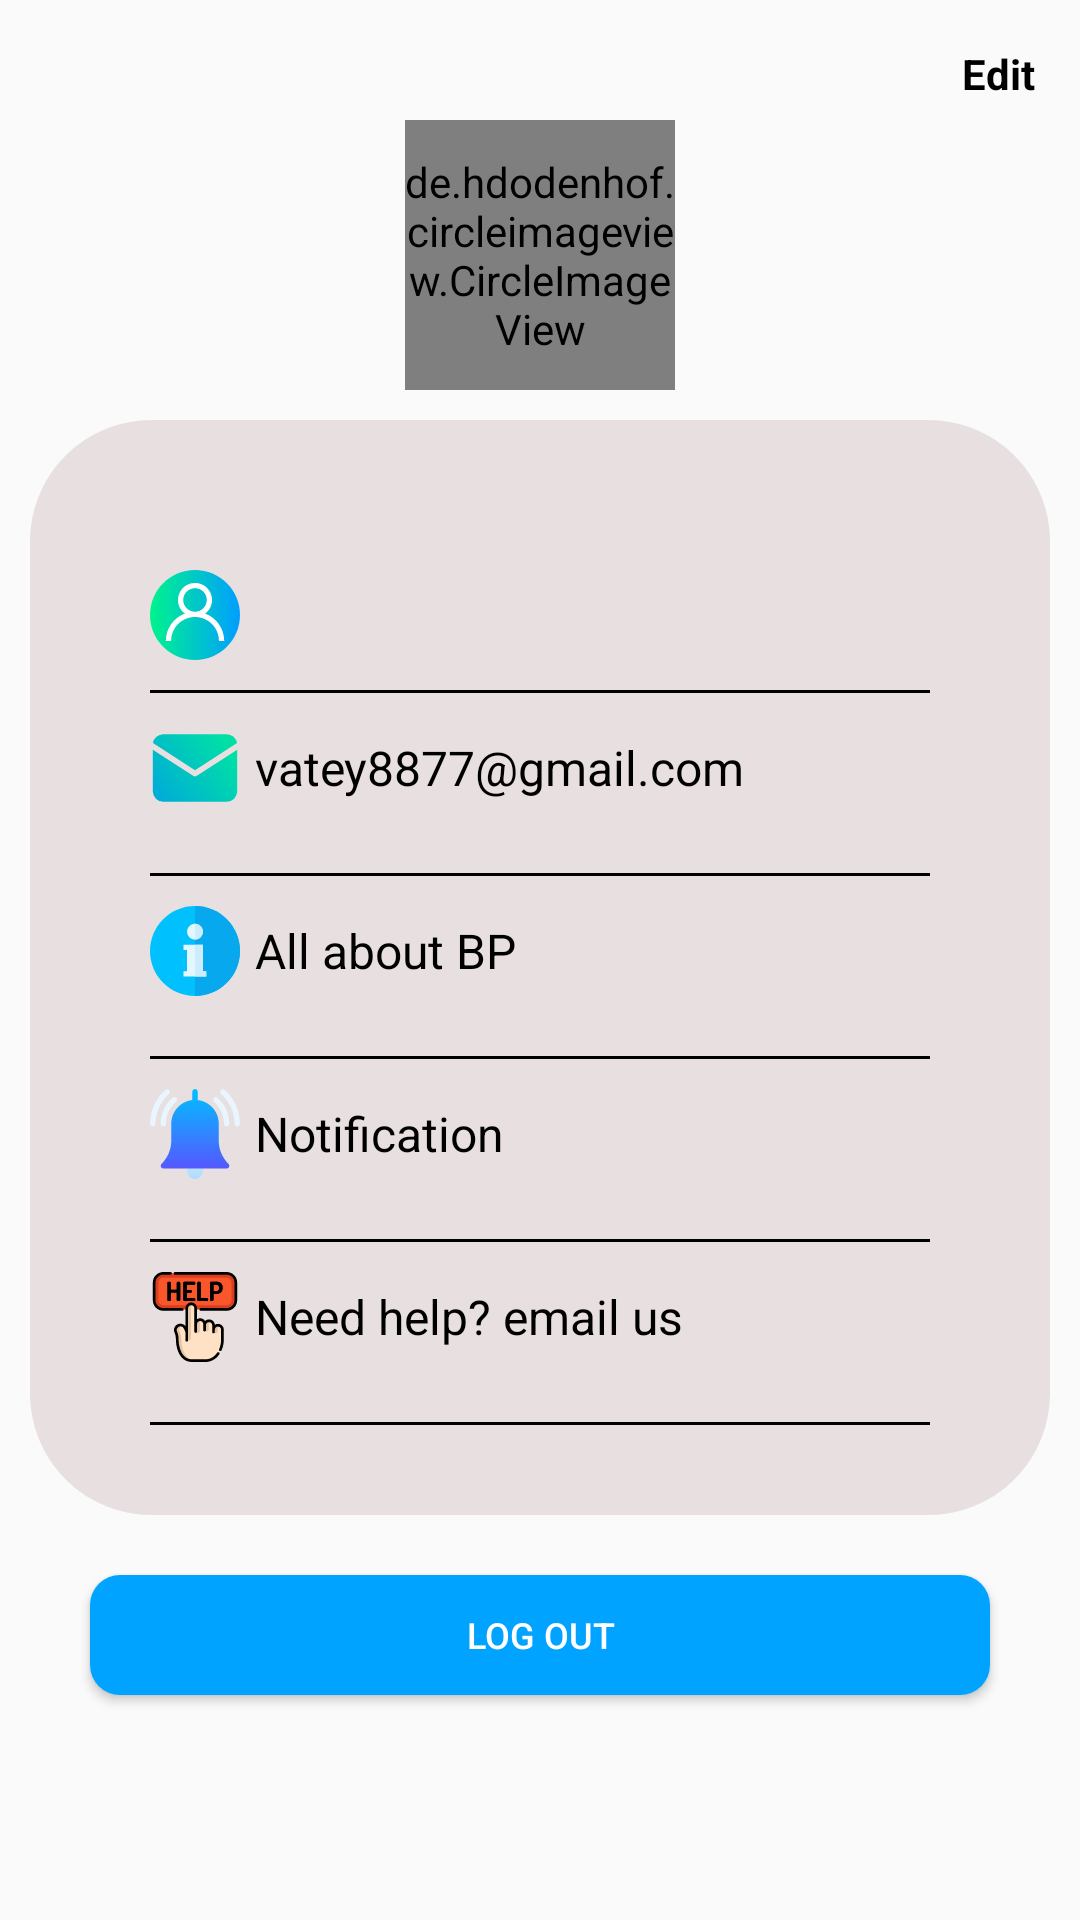

Reconstruct the res/layout file that produces this screen, plus the resources it refers to.
<!-- AndroidManifest.xml: application theme Theme.ICare -->
<!-- res/layout/fragment_profile.xml -->
<?xml version="1.0" encoding="utf-8"?>
<layout xmlns:android="http://schemas.android.com/apk/res/android"
    xmlns:app="http://schemas.android.com/apk/res-auto"
    xmlns:tools="http://schemas.android.com/tools">

    <androidx.constraintlayout.widget.ConstraintLayout
        android:layout_width="match_parent"
        android:layout_height="match_parent"
        tools:context=".main.fragment.ProfileFragment">

        <TextView
            android:id="@+id/txtEditProfile"
            android:layout_width="wrap_content"
            android:layout_height="wrap_content"
            android:layout_margin="10dp"
            android:padding="5dp"
            android:text="@string/edit"
            android:textColor="@color/black"
            android:textSize="14sp"
            android:textStyle="bold"
            app:layout_constraintEnd_toEndOf="parent"
            app:layout_constraintTop_toTopOf="parent" />

        <de.hdodenhof.circleimageview.CircleImageView
            android:id="@+id/imgUser"
            android:layout_width="90dp"
            android:layout_height="90dp"
            android:layout_marginTop="40dp"
            android:src="@drawable/ic_man"
            app:civ_border_color="@color/black"
            app:civ_border_width="1dp"
            app:layout_constraintLeft_toLeftOf="parent"
            app:layout_constraintRight_toRightOf="parent"
            app:layout_constraintTop_toTopOf="parent" />

        <LinearLayout
            android:id="@+id/llProfile"
            android:layout_width="match_parent"
            android:layout_height="wrap_content"
            android:layout_marginHorizontal="10dp"
            android:layout_marginTop="10dp"
            android:background="@drawable/backgroun_result"
            android:orientation="vertical"
            android:padding="30dp"
            app:layout_constraintTop_toBottomOf="@+id/imgUser">

            <LinearLayout
                android:layout_width="match_parent"
                android:layout_height="wrap_content"
                android:layout_marginHorizontal="10dp"
                android:layout_marginTop="20dp"
                android:orientation="horizontal">

                <ImageView
                    android:layout_width="30dp"
                    android:layout_height="30dp"
                    android:src="@drawable/ic_user" />

                <TextView
                    android:id="@+id/txtUserName"
                    android:layout_width="wrap_content"
                    android:layout_height="wrap_content"
                    android:layout_gravity="center"
                    android:layout_marginStart="5dp"
                    tools:text="Thao Sotheavatey"
                    android:textColor="@color/black"
                    android:textSize="16sp" />

            </LinearLayout>

            <View
                android:layout_width="match_parent"
                android:layout_height="1dp"
                android:layout_marginHorizontal="10dp"
                android:layout_marginTop="10dp"
                android:background="@color/black" />

            <LinearLayout
                android:layout_width="match_parent"
                android:layout_height="wrap_content"
                android:layout_marginHorizontal="10dp"
                android:layout_marginVertical="10dp"
                android:orientation="horizontal">

                <ImageView
                    android:layout_width="30dp"
                    android:layout_height="30dp"
                    android:src="@drawable/ic_email" />

                <TextView
                    android:id="@+id/txtEmailId"
                    android:layout_width="wrap_content"
                    android:layout_height="wrap_content"
                    android:layout_gravity="center"
                    android:layout_marginStart="5dp"
                    android:text="vatey8877@gmail.com"
                    android:textColor="@color/black"
                    android:textSize="16sp" />

            </LinearLayout>

            <View
                android:layout_width="match_parent"
                android:layout_height="1dp"
                android:layout_marginHorizontal="10dp"
                android:layout_marginTop="10dp"
                android:background="@color/black" />

            <LinearLayout
                android:layout_width="match_parent"
                android:layout_height="wrap_content"
                android:layout_marginHorizontal="10dp"
                android:layout_marginVertical="10dp"
                android:orientation="horizontal">

                <ImageView
                    android:layout_width="30dp"
                    android:layout_height="30dp"
                    android:src="@drawable/ic_info" />

                <TextView
                    android:layout_width="wrap_content"
                    android:layout_height="wrap_content"
                    android:layout_gravity="center"
                    android:layout_marginStart="5dp"
                    android:text="All about BP"
                    android:textColor="@color/black"
                    android:textSize="16sp" />

            </LinearLayout>

            <View
                android:layout_width="match_parent"
                android:layout_height="1dp"
                android:layout_marginHorizontal="10dp"
                android:layout_marginTop="10dp"
                android:background="@color/black" />

            <LinearLayout
                android:layout_width="match_parent"
                android:layout_height="wrap_content"
                android:layout_marginHorizontal="10dp"
                android:layout_marginVertical="10dp"
                android:orientation="horizontal">

                <ImageView
                    android:layout_width="30dp"
                    android:layout_height="30dp"
                    android:src="@drawable/ic_bell_ring" />

                <TextView
                    android:layout_width="wrap_content"
                    android:layout_height="wrap_content"
                    android:layout_gravity="center"
                    android:layout_marginStart="5dp"
                    android:text="Notification"
                    android:textColor="@color/black"
                    android:textSize="16sp" />

            </LinearLayout>

            <View
                android:layout_width="match_parent"
                android:layout_height="1dp"
                android:layout_marginHorizontal="10dp"
                android:layout_marginTop="10dp"
                android:background="@color/black" />

            <LinearLayout
                android:layout_width="match_parent"
                android:layout_height="wrap_content"
                android:layout_marginHorizontal="10dp"
                android:layout_marginVertical="10dp"
                android:orientation="horizontal">

                <ImageView
                    android:layout_width="30dp"
                    android:layout_height="30dp"
                    android:src="@drawable/help" />

                <TextView
                    android:layout_width="wrap_content"
                    android:layout_height="wrap_content"
                    android:layout_gravity="center"
                    android:layout_marginStart="5dp"
                    android:text="Need help? email us"
                    android:textColor="@color/black"
                    android:textSize="16sp" />

            </LinearLayout>

            <View
                android:layout_width="match_parent"
                android:layout_height="1dp"
                android:layout_marginHorizontal="10dp"
                android:layout_marginTop="10dp"
                android:background="@color/black" />

        </LinearLayout>

        <Button
            android:id="@+id/btnLogout"
            android:layout_width="match_parent"
            android:layout_height="40dp"
            android:layout_marginHorizontal="30dp"
            android:layout_marginTop="20dp"
            android:textSize="12sp"
            android:background="@drawable/button_possitive"
            android:text="Log Out"
            android:textColor="@color/white"
            app:layout_constraintTop_toBottomOf="@+id/llProfile" />

    </androidx.constraintlayout.widget.ConstraintLayout>
</layout>
<!-- resources referenced by this layout -->
<resources>
  <color name="black">#000000</color>
  <color name="white">#FFFFFFFF</color>
  <!-- drawable backgroun_result (drawable) -->
  <?xml version="1.0" encoding="utf-8"?>
  <shape xmlns:android="http://schemas.android.com/apk/res/android">
      <solid android:color="@color/colorGrey" />
  
      <stroke
          android:width="1dp"
          android:color="@color/colorGrey" />
  
      <corners android:radius="40dp" />
  </shape>
  <!-- drawable button_possitive (drawable) -->
  <?xml version="1.0" encoding="utf-8"?>
  <ripple xmlns:android="http://schemas.android.com/apk/res/android"
      android:color="@color/white">
      <item android:id="@android:id/mask">
          <shape android:shape="rectangle">
              <solid android:color="@color/white" />
              <corners android:radius="10dp" />
          </shape>
      </item>
  
      <item android:id="@android:id/background">
          <shape android:shape="rectangle">
              <gradient
                  android:angle="90"
                  android:endColor="@color/themeBlue"
                  android:startColor="@color/themeBlue"
                  android:type="linear" />
              <corners android:radius="10dp" />
          </shape>
      </item>
  </ripple>
  <!-- drawable ic_info (drawable) -->
  <vector xmlns:android="http://schemas.android.com/apk/res/android"
      android:width="512dp"
      android:height="512dp"
      android:viewportWidth="512"
      android:viewportHeight="512">
    <path
        android:pathData="M256,512c-68.38,0 -132.67,-26.63 -181.02,-74.98C26.63,388.67 0,324.38 0,256S26.63,123.33 74.98,74.98C123.33,26.63 187.62,0 256,0s132.67,26.63 181.02,74.98C485.37,123.33 512,187.62 512,256s-26.63,132.67 -74.98,181.02C388.67,485.37 324.38,512 256,512z"
        android:fillColor="#00C1FD"/>
    <path
        android:pathData="M437.02,74.98C388.67,26.63 324.38,0 256,0v512c68.38,0 132.67,-26.63 181.02,-74.98C485.37,388.67 512,324.38 512,256S485.37,123.33 437.02,74.98z"
        android:fillColor="#08A8EE"/>
    <path
        android:pathData="M301,371l0,-150l-110,0l0,30l20,0l0,120l-21,0l0,30l130,0l0,-30z"
        android:fillColor="#E4F7FF"/>
    <path
        android:pathData="M256,191c24.81,0 45,-20.19 45,-45s-20.19,-45 -45,-45s-45,20.19 -45,45S231.19,191 256,191z"
        android:fillColor="#E4F7FF"/>
    <path
        android:pathData="M256,191c24.81,0 45,-20.19 45,-45s-20.19,-45 -45,-45V191z"
        android:fillColor="#CBEDFD"/>
    <path
        android:pathData="M301,371l0,-150l-45,0l0,180l64,0l0,-30z"
        android:fillColor="#CBEDFD"/>
  </vector>
  <string name="edit">Edit</string>
  <style name="Theme.ICare" parent="Theme.MaterialComponents.Light.NoActionBar.Bridge">
          
          <item name="colorPrimary">@color/themeBlue</item>
          <item name="colorPrimaryVariant">@color/themeBlue</item>
          <item name="colorOnPrimary">@color/white</item>
          
          <item name="colorSecondary">@color/colorBackGroundEdittext</item>
          <item name="colorSecondaryVariant">@color/colorBackGroundEdittext</item>
          <item name="colorOnSecondary">@color/black</item>
          
          <item name="android:statusBarColor">@color/themeBlue</item>
          
      </style>
  <color name="colorGrey">#E8E0E0</color>
  <color name="themeBlue">#00A3FF</color>
  <color name="colorBackGroundEdittext">#526278</color>
</resources>
